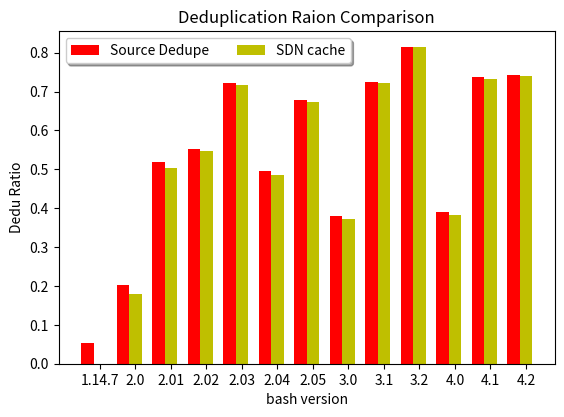

Recreate this plot in Python.
#!/usr/bin/env python
# _*_ coding:utf-8 _*-

"""
重删率的对比
形式为   重复的文件/新文件  以此计算重删率  
bash 数据集
"""


import numpy as np
import matplotlib.pyplot as plt


def get_dedu_ratio_old(duplicated, total):
	return float(duplicated) / float(duplicated + new)

def get_dedu_ratio(duplicated, total):
  return float(duplicated) / float(total)



N = 13


ind = np.arange(N) + 1 # the x locations for the groups
width = 0.35       # the width of the bars

fig, ax = plt.subplots()

source_dedu_ratio = (get_dedu_ratio(21, 402), get_dedu_ratio(103, 511), get_dedu_ratio(300, 579), get_dedu_ratio(355, 644), get_dedu_ratio(488, 675), 
          get_dedu_ratio(362, 731), get_dedu_ratio(516, 761), get_dedu_ratio(349, 919), get_dedu_ratio(685, 946), get_dedu_ratio(775, 951) ,
          get_dedu_ratio(421, 1076), get_dedu_ratio(821, 1115), get_dedu_ratio(857, 1154))
rects1 = ax.bar(ind-width, source_dedu_ratio, width, color='r', yerr=None)

source_dedu_sdn_time =  (get_dedu_ratio(0, 402), get_dedu_ratio(92, 511), get_dedu_ratio(292, 579), get_dedu_ratio(353, 644), get_dedu_ratio(484, 675), 
          get_dedu_ratio(355, 731), get_dedu_ratio(512, 761), get_dedu_ratio(343, 919), get_dedu_ratio(683, 946), get_dedu_ratio(774, 951) ,
          get_dedu_ratio(412, 1076), get_dedu_ratio(817, 1115), get_dedu_ratio(854, 1154))
rects2 = ax.bar(ind, source_dedu_sdn_time, width, color='y', yerr=None)

# add some text for labels, title and axes ticks
ax.set_ylabel('Dedu Ratio')
ax.set_title('Deduplication Raion Comparison')
ax.set_xlabel('bash version')
ax.set_xticks(ind)
ax.set_xticklabels(('1.14.7', '2.0', '2.01', '2.02','2.03','2.04','2.05','3.0', '3.1','3.2','4.0', '4.1', '4.2'))

box = ax.get_position()
ax.set_position([box.x0, box.y0 + box.height * 0.1,
                 box.width, box.height * 0.9])

ax.legend((rects1[0], rects2[0]), ('Source Dedupe', 'SDN cache'), loc='upper left',
          fancybox=True, shadow=True, ncol=5)


def autolabel(rects):
    # attach some text labels
    for rect in rects:
        height = rect.get_height()
        ax.text(rect.get_x() + rect.get_width()/2., 1.05*height,
                '%d' % int(height),
                ha='center', va='bottom')

# autolabel(rects1)
# autolabel(rects2)

plt.show()